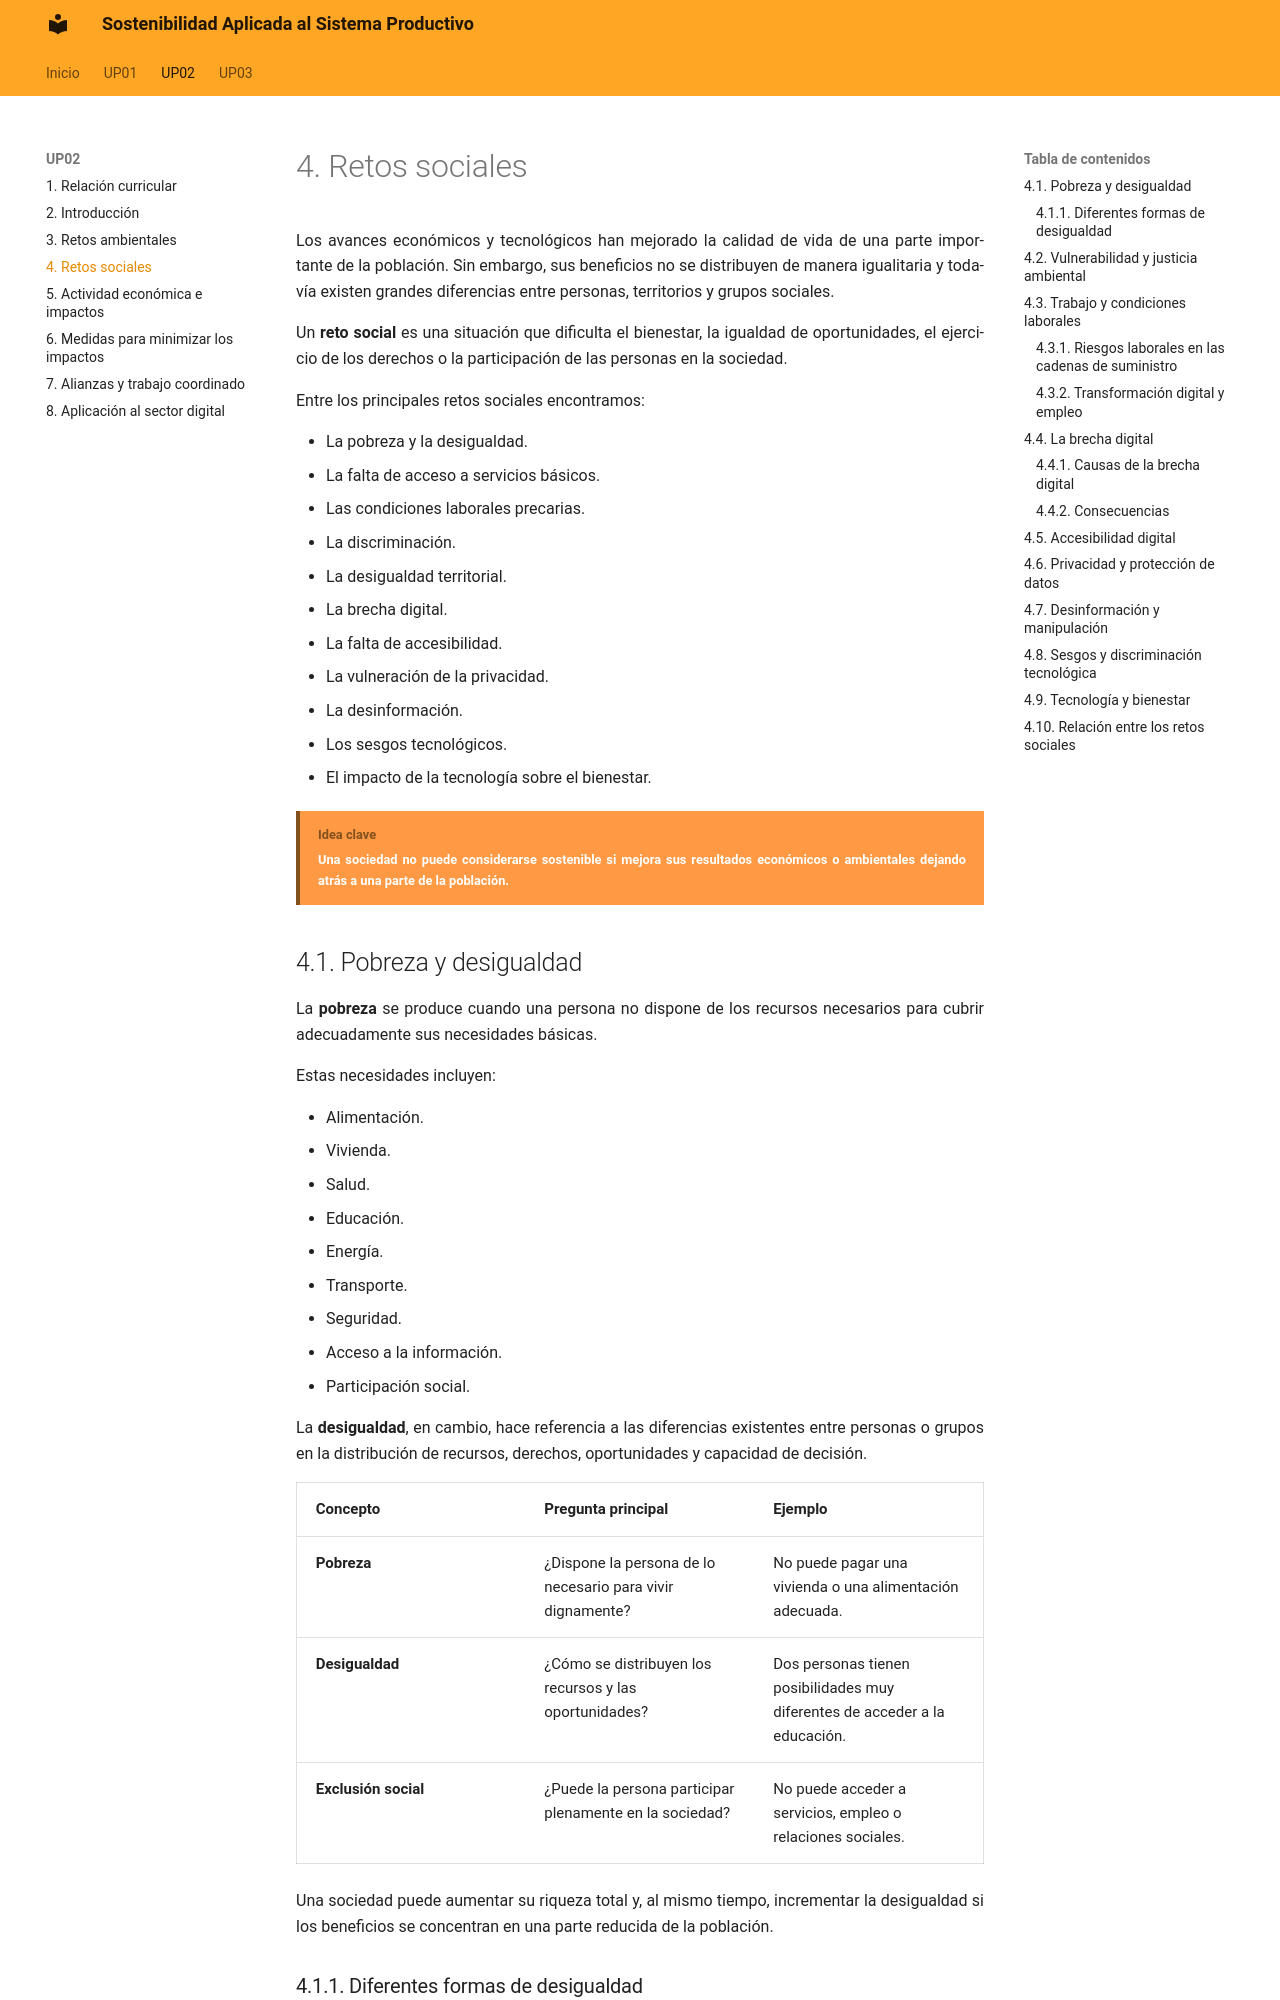

repository: calcaniz/apuntes-sostenibilidad · page: up02/04-retos-sociales/index.html · generator: mkdocs

---
title: UP02 · Retos ambientales y sociales del sector digital · Retos sociales
---

# 4. Retos sociales

Los avances económicos y tecnológicos han mejorado la calidad de vida de una parte importante de la población. Sin embargo, sus beneficios no se distribuyen de manera igualitaria y todavía existen grandes diferencias entre personas, territorios y grupos sociales.

Un **reto social** es una situación que dificulta el bienestar, la igualdad de oportunidades, el ejercicio de los derechos o la participación de las personas en la sociedad.

Entre los principales retos sociales encontramos:

- La pobreza y la desigualdad.
- La falta de acceso a servicios básicos.
- Las condiciones laborales precarias.
- La discriminación.
- La desigualdad territorial.
- La brecha digital.
- La falta de accesibilidad.
- La vulneración de la privacidad.
- La desinformación.
- Los sesgos tecnológicos.
- El impacto de la tecnología sobre el bienestar.

!!! bloque-descriptivo "Idea clave"
    Una sociedad no puede considerarse sostenible si mejora sus resultados económicos o ambientales dejando atrás a una parte de la población.


!!! salto-pagina-pdf ""

## 4.1. Pobreza y desigualdad

La **pobreza** se produce cuando una persona no dispone de los recursos necesarios para cubrir adecuadamente sus necesidades básicas.

Estas necesidades incluyen:

- Alimentación.
- Vivienda.
- Salud.
- Educación.
- Energía.
- Transporte.
- Seguridad.
- Acceso a la información.
- Participación social.

La **desigualdad**, en cambio, hace referencia a las diferencias existentes entre personas o grupos en la distribución de recursos, derechos, oportunidades y capacidad de decisión.

| Concepto { .table-full-container .table-cl-secundario .table-bg-principal } | Pregunta principal { .table-full-container .table-cl-secundario .table-bg-principal } | Ejemplo { .table-full-container .table-cl-secundario .table-bg-principal } |
|---|---|---|
| **Pobreza** | ¿Dispone la persona de lo necesario para vivir dignamente? | No puede pagar una vivienda o una alimentación adecuada. |
| **Desigualdad** | ¿Cómo se distribuyen los recursos y las oportunidades? | Dos personas tienen posibilidades muy diferentes de acceder a la educación. |
| **Exclusión social** | ¿Puede la persona participar plenamente en la sociedad? | No puede acceder a servicios, empleo o relaciones sociales. |

Una sociedad puede aumentar su riqueza total y, al mismo tiempo, incrementar la desigualdad si los beneficios se concentran en una parte reducida de la población.


!!! salto-pagina-pdf ""
